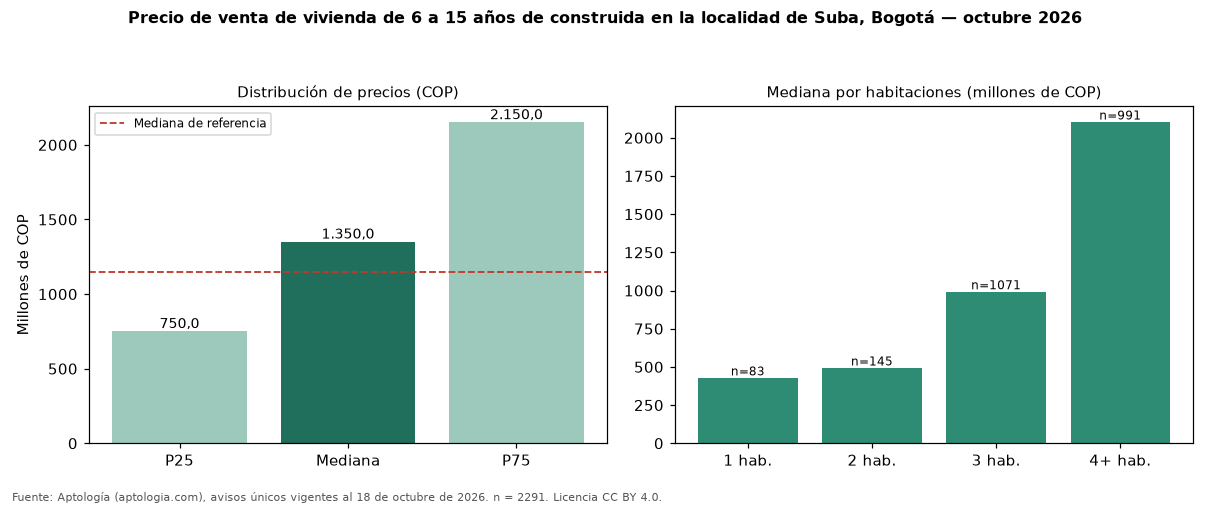

Values plotted in this chart, from the file beside it:
seccion, metrica, valor_cop, n
precio, p25, 750000000, 2291
precio, mediana, 1350000000, 2291
precio, p75, 2150000000, 2291
cop_por_m2, p25, 4877287, 2291
cop_por_m2, mediana, 6410256, 2291
cop_por_m2, p75, 7812500, 2291
area, area_mediana_m2, 201.0, 2291
habitaciones, 1, 425000000, 83
habitaciones, 2, 490000000, 145
habitaciones, 3, 989000000, 1071
habitaciones, 4+, 2100000000, 991
administracion, mediana, 837000, 2012
estrato, moda, 5, 
parqueadero, porcentaje_con_parqueadero, 93.1, 2291
referencia, mediana_referencia, 1150000000, 10115
referencia, mediana_cop_por_m2_referencia, 5837070, 10115
